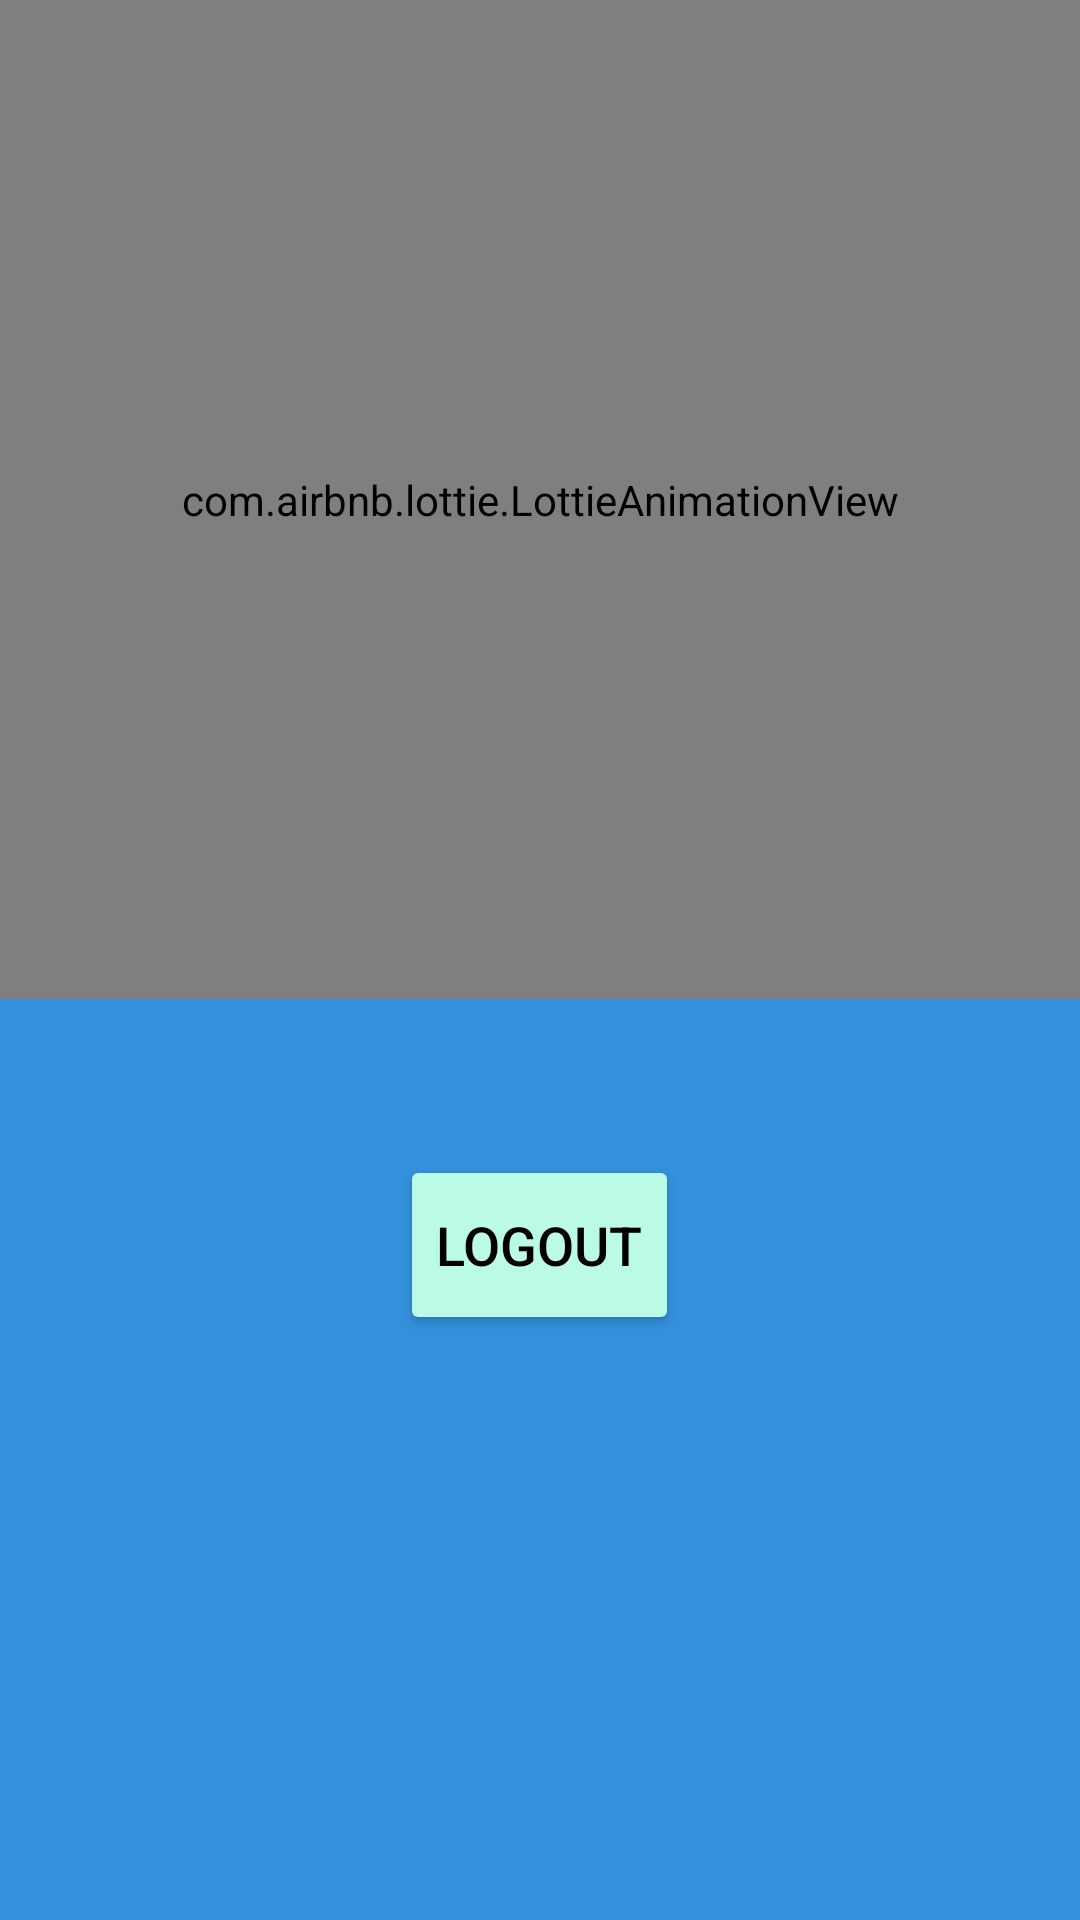

Produce the Android XML layout that renders to this screen, including the resource entries it uses.
<!-- AndroidManifest.xml: application theme Theme.Tp1_Android -->
<!-- res/layout/activity_home.xml -->
<?xml version="1.0" encoding="utf-8"?>
<LinearLayout xmlns:android="http://schemas.android.com/apk/res/android"
    xmlns:app="http://schemas.android.com/apk/res-auto"
    xmlns:tools="http://schemas.android.com/tools"
    android:layout_width="match_parent"
    android:layout_height="match_parent"
    android:background="#3490dc"
    android:orientation="vertical"
    android:layout_gravity="center"
    tools:context=".HomeActivity">

    <com.airbnb.lottie.LottieAnimationView
        android:layout_width="match_parent"
        android:layout_height="333dp"
        app:lottie_autoPlay="true"
        app:lottie_loop="true"
        app:lottie_rawRes="@raw/welcome" />

    <TextView
        android:id="@+id/username"
        android:layout_width="wrap_content"
        android:layout_height="wrap_content"
        android:textSize="20sp"
        android:textColor="#F8C95B"
        android:layout_gravity="center"
        android:gravity="center"
        android:fontFamily="sans-serif-light"
        />

    <Button
        android:id="@+id/logoutButton"
        android:layout_width="wrap_content"
        android:layout_height="60dp"
        android:layout_marginTop="25dp"
        android:backgroundTint="#bafae7"
        android:gravity="center"
        android:layout_gravity="center"
        android:text="Logout"
        android:textColor="@color/black"
        android:textSize="18sp"
        app:cornerRadius="20dp" />

</LinearLayout>
<!-- resources referenced by this layout -->
<resources>
  <color name="black">#FF000000</color>
  <style name="Theme.Tp1_Android" parent="Theme.MaterialComponents.DayNight.NoActionBar">
          
          <item name="colorPrimary">@color/purple_500</item>
          <item name="colorPrimaryVariant">@color/purple_700</item>
          <item name="colorOnPrimary">@color/white</item>
          
          <item name="colorSecondary">@color/teal_200</item>
          <item name="colorSecondaryVariant">@color/teal_700</item>
          <item name="colorOnSecondary">@color/black</item>
          
          <item name="android:statusBarColor">?attr/colorPrimaryVariant</item>
          
      </style>
  <color name="purple_500">#FF6200EE</color>
  <color name="purple_700">#FF3700B3</color>
  <color name="white">#FFFFFFFF</color>
  <color name="teal_200">#FF03DAC5</color>
  <color name="teal_700">#FF018786</color>
</resources>
